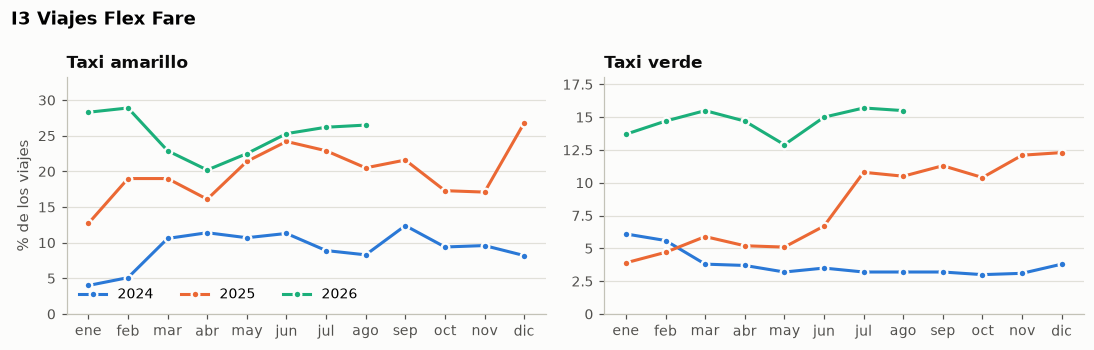

The table this chart was drawn from, first rows:
periodo, taxi, valor
2024-01-01, green, 6.1
2024-02-01, green, 5.6
2024-03-01, green, 3.8
2024-04-01, green, 3.7
2024-05-01, green, 3.2
2024-06-01, green, 3.5
2024-07-01, green, 3.2
2024-08-01, green, 3.2
2024-09-01, green, 3.2
2024-10-01, green, 3.0
2024-11-01, green, 3.1
2024-12-01, green, 3.8
2025-01-01, green, 3.9
2025-02-01, green, 4.7
2025-03-01, green, 5.9
2025-04-01, green, 5.2
2025-05-01, green, 5.1
2025-06-01, green, 6.7
2025-07-01, green, 10.8
2025-08-01, green, 10.5
2025-09-01, green, 11.3
2025-10-01, green, 10.4
2025-11-01, green, 12.1
2025-12-01, green, 12.3
2026-01-01, green, 13.7
2026-02-01, green, 14.7
2026-03-01, green, 15.5
2026-04-01, green, 14.7
2026-05-01, green, 12.9
2026-06-01, green, 15.0
2026-07-01, green, 15.7
2026-08-01, green, 15.5
2024-01-01, yellow, 4.0
2024-02-01, yellow, 5.1
2024-03-01, yellow, 10.6
2024-04-01, yellow, 11.4
2024-05-01, yellow, 10.7
2024-06-01, yellow, 11.3
2024-07-01, yellow, 8.9
2024-08-01, yellow, 8.3
2024-09-01, yellow, 12.4
2024-10-01, yellow, 9.4
2024-11-01, yellow, 9.6
2024-12-01, yellow, 8.2
2025-01-01, yellow, 12.7
2025-02-01, yellow, 19.0
2025-03-01, yellow, 19.0
2025-04-01, yellow, 16.1
2025-05-01, yellow, 21.4
2025-06-01, yellow, 24.2
2025-07-01, yellow, 22.9
2025-08-01, yellow, 20.5
2025-09-01, yellow, 21.6
2025-10-01, yellow, 17.3
2025-11-01, yellow, 17.1
2025-12-01, yellow, 26.8
2026-01-01, yellow, 28.3
2026-02-01, yellow, 28.9
2026-03-01, yellow, 22.9
2026-04-01, yellow, 20.2
... 4 more rows
